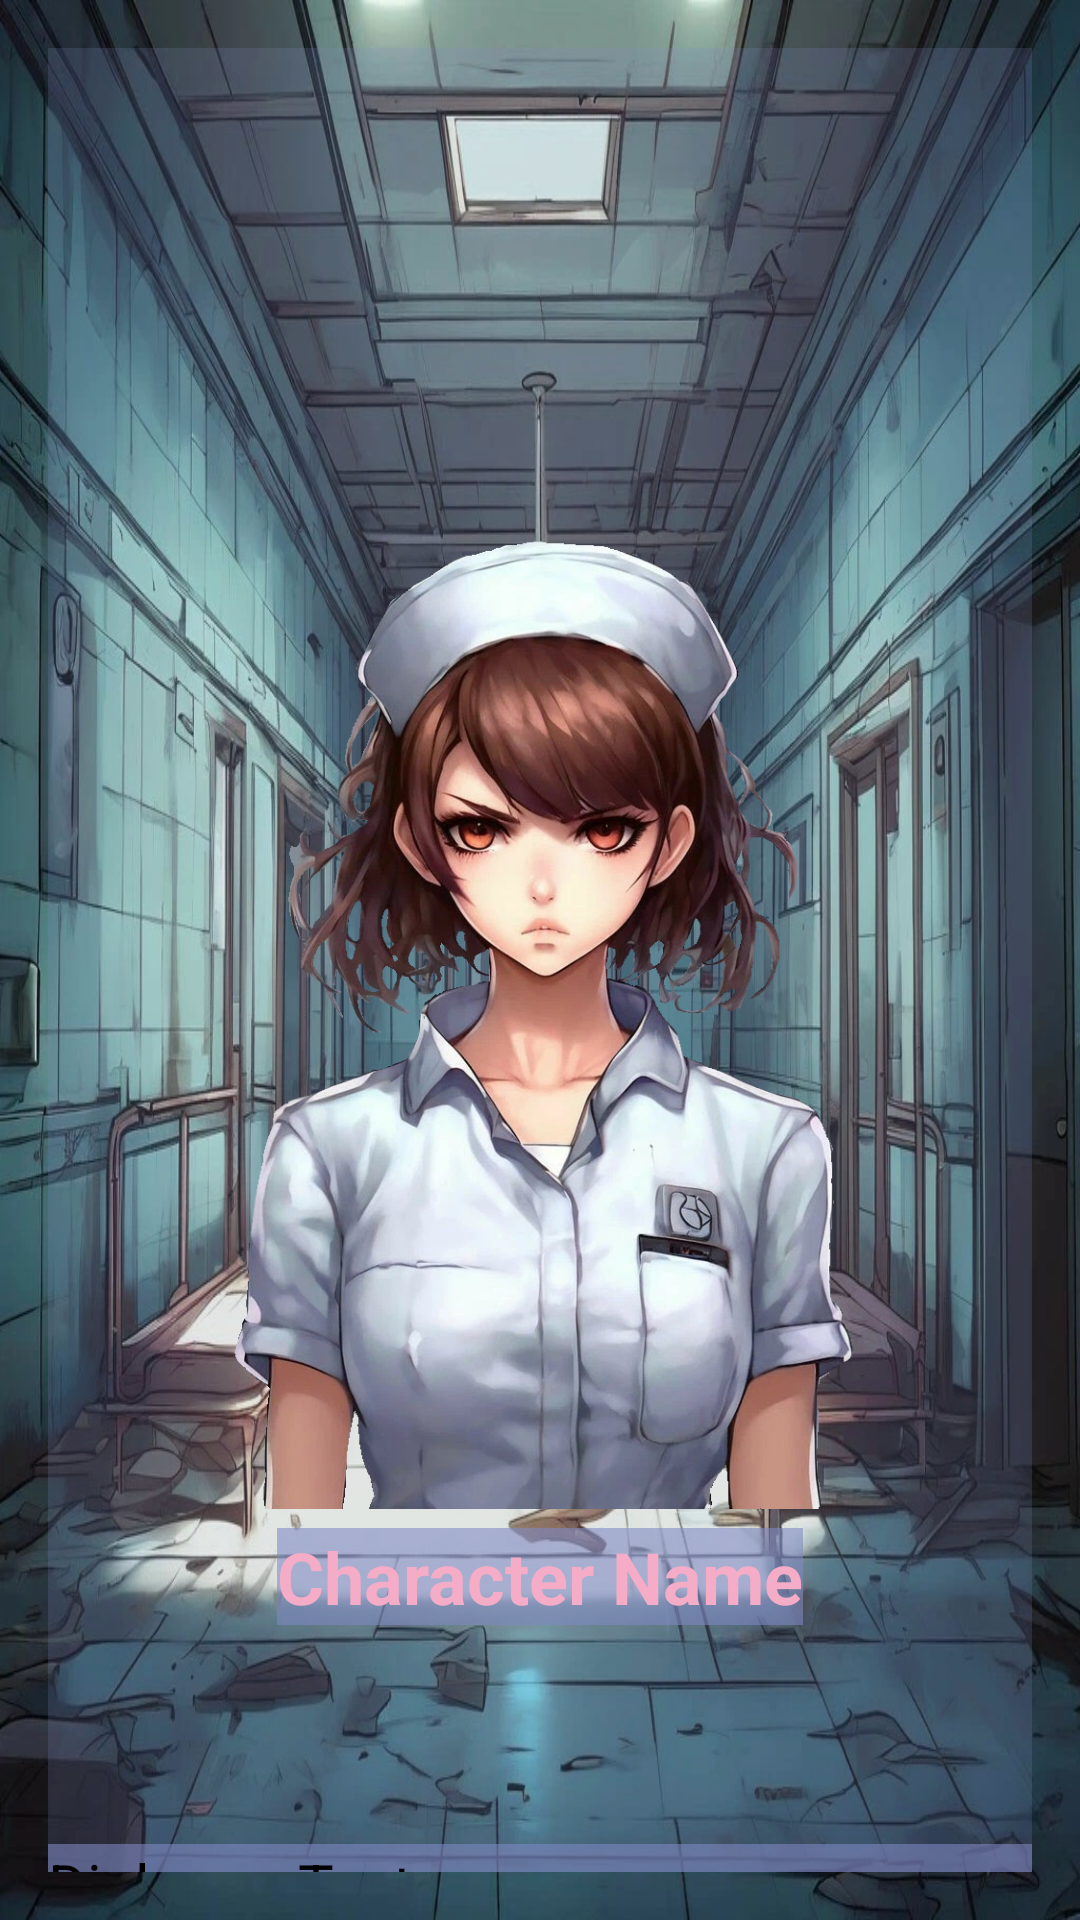

Android layout source for this screen:
<!-- AndroidManifest.xml: application theme Theme.N -->
<!-- res/layout/activity_novel.xml -->
<?xml version="1.0" encoding="utf-8"?>
<RelativeLayout xmlns:android="http://schemas.android.com/apk/res/android"
    xmlns:app="http://schemas.android.com/apk/res-auto"
    xmlns:tools="http://schemas.android.com/tools"
    android:id="@+id/relativeLayout"
    android:layout_width="match_parent"
    android:layout_height="match_parent"
    android:background="@drawable/back10_mental_hospital"
    android:padding="16dp"
    tools:context=".NovelActivity">

    <ImageView
        android:id="@+id/imageView"
        android:layout_width="395dp"
        android:layout_height="850dp"
        android:background="@color/background_30_1" />

    <ImageView
        android:id="@+id/characterImageView"
        android:layout_width="341dp"
        android:layout_height="407dp"
        android:layout_centerHorizontal="true"
        android:layout_marginTop="80dp"
        android:layout_marginBottom="16dp"
        android:scaleType="fitEnd"
        android:src="@drawable/spr_nurse" />

    <TextView
        android:id="@+id/characterNameTextView"
        android:layout_width="wrap_content"
        android:layout_height="wrap_content"
        android:layout_below="@id/characterImageView"
        android:layout_centerHorizontal="true"
        android:layout_marginTop="-10dp"
        android:background="@color/background_95_1"
        android:text="Character Name"
        android:textColor="@color/text1_1"
        android:textSize="24sp"
        android:textStyle="bold" />

    <TextView
        android:id="@+id/dialogueTextView"
        android:layout_width="395dp"
        android:layout_height="71dp"
        android:layout_below="@id/characterNameTextView"
        android:layout_marginTop="73dp"
        android:background="@color/background_95_1"
        android:text="Dialogue Text"
        android:textColor="@color/text2_1"
        android:textSize="20sp" />

    <LinearLayout
        android:layout_width="match_parent"
        android:layout_height="wrap_content"
        android:layout_below="@id/dialogueTextView"
        android:gravity="center_horizontal"
        android:orientation="horizontal">

        

        <Button
            android:id="@+id/button1"
            android:layout_width="wrap_content"
            android:layout_height="wrap_content"
            android:layout_weight="1"
            android:background="@color/button_background_1"
            android:text="В меню"
            android:textColor="@color/button_text_1" />

        <Button
            android:id="@+id/button2"
            android:layout_width="wrap_content"
            android:layout_height="wrap_content"
            android:layout_weight="1"
            android:background="@color/button_background_1"
            android:text="Инфо"
            android:textColor="@color/button_text_1" />

        <Button
            android:id="@+id/button3"
            android:layout_width="wrap_content"
            android:layout_height="wrap_content"
            android:layout_weight="1"
            android:background="@color/button_background_1"
            android:text="Тема"
            android:textColor="@color/button_text_1" />
    </LinearLayout>

</RelativeLayout>
<!-- resources referenced by this layout -->
<resources>
  <color name="background_30_1">#307F8AC3</color>
  <color name="background_95_1">#957F8AC3</color>
  <color name="button_background_1">#F5ADC7</color>
  <color name="button_text_1">#7F8AC3</color>
  <color name="text1_1">#F5ADC7</color>
  <color name="text2_1">#FF000000</color>
  <!-- drawable back10_mental_hospital: jpeg bitmap (drawable, 243021 bytes) -->
  <!-- drawable spr_nurse: png bitmap (drawable, 778806 bytes) -->
  <style name="Theme.N" parent="Theme.AppCompat.DayNight.NoActionBar">
          
          <item name="colorPrimary">@color/button_background_1</item>
          <item name="colorPrimaryDark">@color/background_Main_1</item>
          <item name="colorAccent">@color/button_text_1</item>
          
      </style>
  <color name="background_Main_1">#7F8AC3</color>
</resources>
